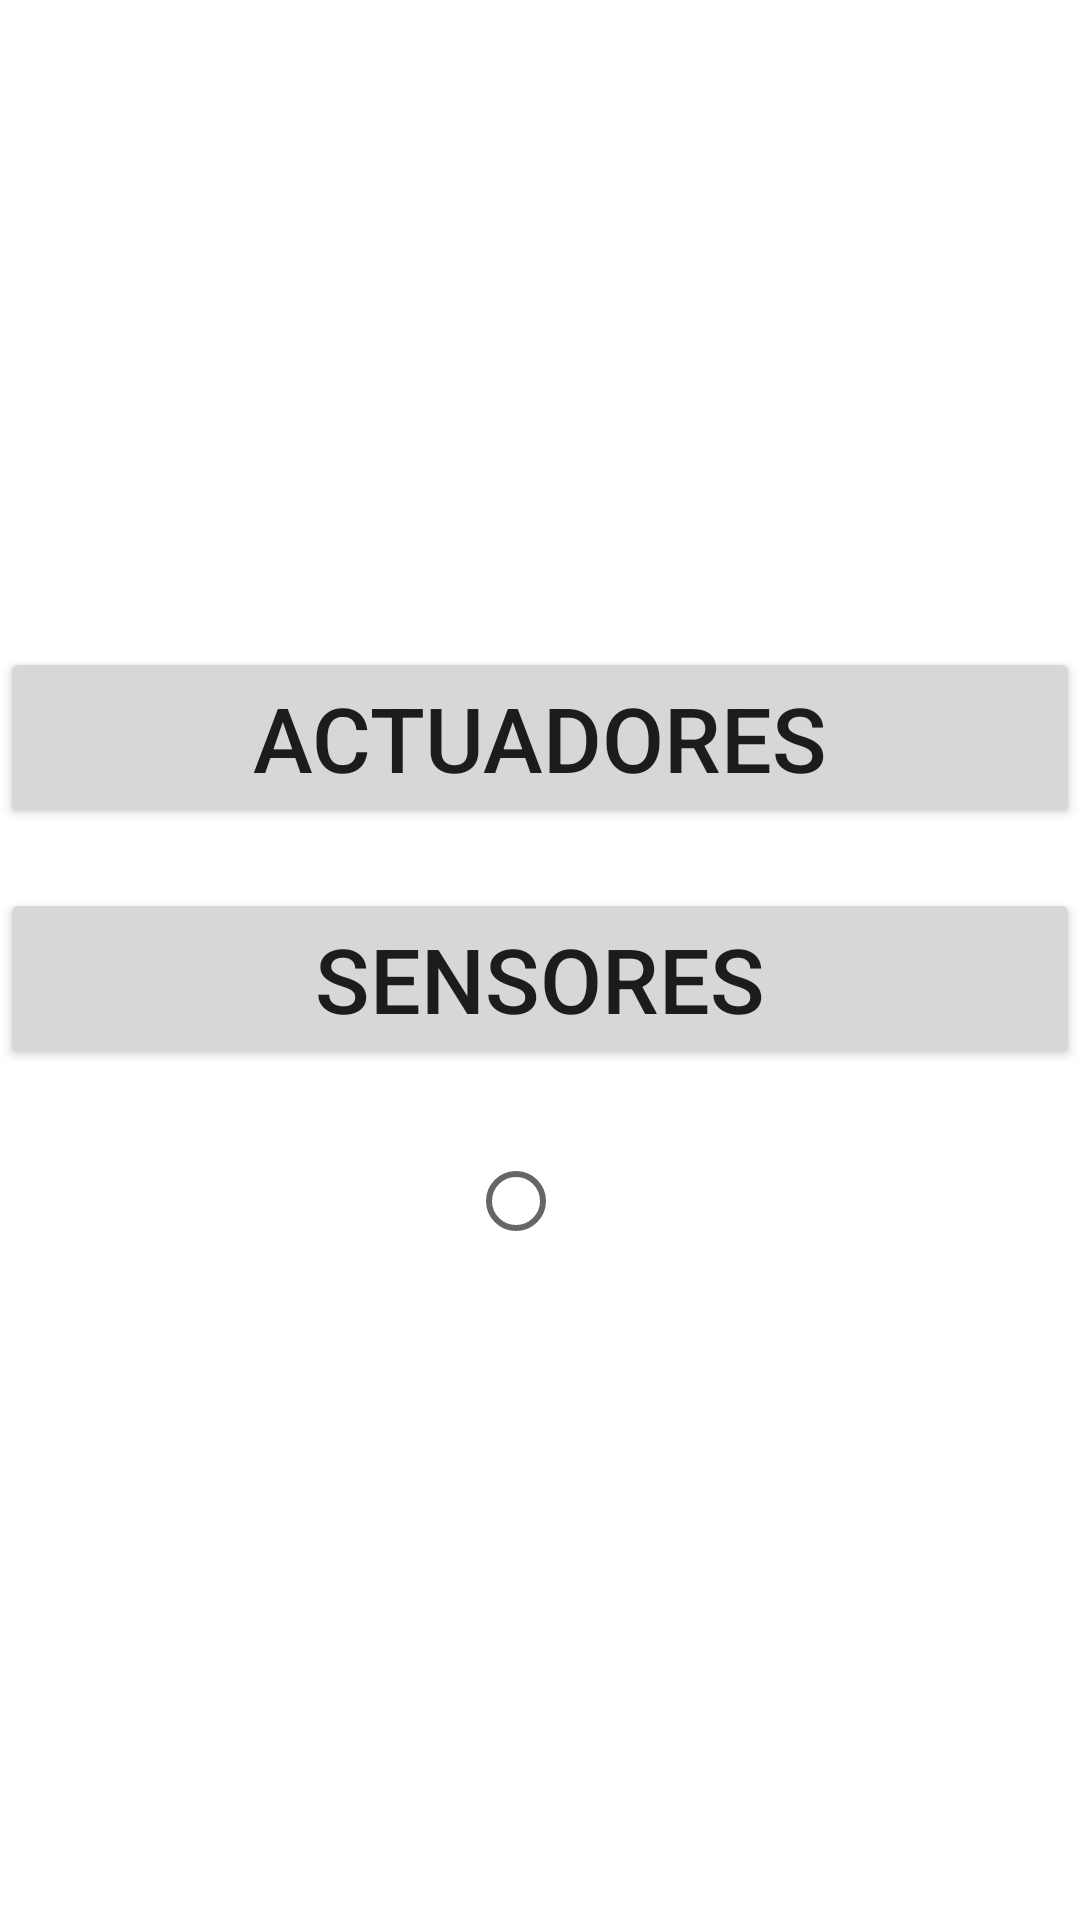

This screen was rendered from an Android layout file. Write that file and the resources it references.
<!-- AndroidManifest.xml: application theme Theme.ScadaProject -->
<!-- res/layout/activity_supervision.xml -->
<?xml version="1.0" encoding="utf-8"?>
<LinearLayout xmlns:android="http://schemas.android.com/apk/res/android"
    xmlns:app="http://schemas.android.com/apk/res-auto"
    xmlns:tools="http://schemas.android.com/tools"
    android:layout_width="match_parent"
    android:layout_height="match_parent"
    android:orientation="vertical"
    android:layout_marginBottom="20sp"
    android:layout_marginLeft="20sp"
    android:layout_marginTop="20sp"
    android:layout_marginRight="20sp"
    android:gravity="center"
    tools:context=".SupervisionActivity">

    <Button
        android:id="@+id/btnActuadores"
        android:layout_width="match_parent"
        android:layout_height="wrap_content"
        android:text="Actuadores"
        android:layout_marginBottom="20sp"
        android:textSize="30sp"
        />

    <Button
        android:id="@+id/btnSensores"
        android:layout_width="match_parent"
        android:layout_height="wrap_content"
        android:text="Sensores"
        android:layout_marginBottom="20sp"
        android:textSize="30sp"
        />

    <RadioButton
        android:id="@+id/rbOn"
        android:layout_width="wrap_content"
        android:layout_height="wrap_content"
        android:clickable="false"/>

</LinearLayout>
<!-- resources referenced by this layout -->
<resources>
  <style name="Theme.ScadaProject" parent="Theme.MaterialComponents.DayNight.DarkActionBar">
          
          <item name="colorPrimary">@color/purple_500</item>
          <item name="colorPrimaryVariant">@color/purple_700</item>
          <item name="colorOnPrimary">@color/white</item>
          
          <item name="colorSecondary">@color/teal_200</item>
          <item name="colorSecondaryVariant">@color/teal_700</item>
          <item name="colorOnSecondary">@color/black</item>
          
          <item name="android:statusBarColor" tools:targetApi="l">?attr/colorPrimaryVariant</item>
          
      </style>
  <!-- not gathered from this repository: default colours our renderer supplied (Android Studio template values) -->
  <color name="purple_500">#FF6200EE</color>
  <color name="purple_700">#FF3700B3</color>
  <color name="teal_200">#FF03DAC5</color>
  <color name="teal_700">#FF018786</color>
  <color name="black">#FF000000</color>
  <color name="white">#FFFFFFFF</color>
</resources>
